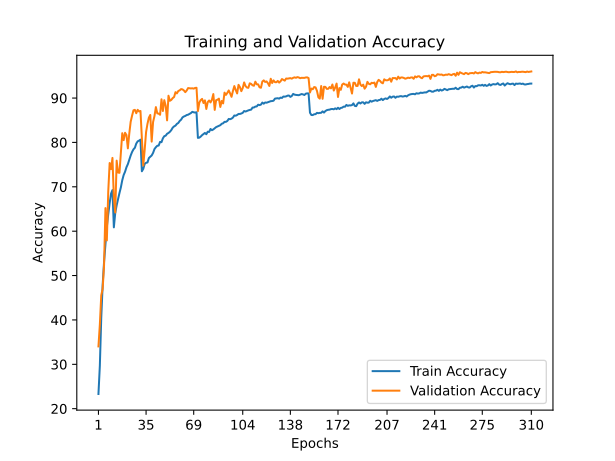

The table this chart was drawn from, first rows:
train_accuracy; train_loss; valid_accuracy; valid_loss
23,3120; 2,0533; 34,0300; 1,8654
29,6700; 1,9117; 38,9400; 1,8610
40,4900; 1,6429; 45,5500; 1,8840
47,8200; 1,4595; 46,9900; 1,8983
53,0240; 1,3104; 52,2900; 1,7512
57,0640; 1,2078; 65,2000; 1,2623
60,9900; 1,0999; 57,9100; 1,7400
63,8340; 1,0202; 68,9400; 1,1337
66,3000; 0,9496; 75,3600; 0,8715
68,4620; 0,8953; 73,9700; 0,9478
69,2560; 0,8709; 76,5100; 0,8322
60,8620; 1,1033; 67,4500; 1,3352
64,1260; 1,0195; 64,2000; 1,5322
65,8360; 0,9708; 75,8900; 0,8157
67,2360; 0,9226; 73,2200; 1,1447
68,5940; 0,8880; 73,1500; 1,0507
69,8620; 0,8538; 77,7000; 0,8314
71,4820; 0,8080; 82,0800; 0,6055
72,6560; 0,7779; 80,5100; 0,7505
73,4000; 0,7519; 82,1700; 0,6634
74,4040; 0,7280; 81,6600; 0,6974
75,1100; 0,7056; 78,6600; 0,8559
76,1200; 0,6761; 81,9600; 0,6498
77,0480; 0,6502; 84,6500; 0,5507
77,8440; 0,6327; 86,0200; 0,5129
78,4400; 0,6155; 87,2400; 0,4446
78,7940; 0,6008; 87,3400; 0,4660
79,7400; 0,5777; 86,5800; 0,4763
80,2440; 0,5608; 87,3500; 0,4377
80,4060; 0,5575; 86,9800; 0,4672
80,6260; 0,5512; 87,0900; 0,4578
73,5020; 0,7529; 80,7500; 0,7061
74,0500; 0,7395; 74,7800; 1,0785
75,1640; 0,7054; 78,3200; 0,8059
75,4140; 0,6991; 82,3300; 0,6961
75,4860; 0,6960; 84,1900; 0,6218
76,4800; 0,6686; 85,5800; 0,5347
76,7700; 0,6560; 86,1900; 0,5014
77,0640; 0,6444; 80,1800; 0,8106
77,6400; 0,6312; 84,6000; 0,5664
78,5100; 0,6109; 85,9500; 0,5407
78,9240; 0,5984; 87,9600; 0,4772
79,2460; 0,5857; 86,5500; 0,5143
79,2980; 0,5877; 86,4900; 0,5220
80,1220; 0,5610; 86,2300; 0,5248
80,0540; 0,5671; 89,7200; 0,4093
80,9220; 0,5437; 87,0800; 0,5120
81,4080; 0,5286; 89,5200; 0,3925
81,5240; 0,5230; 88,2500; 0,4904
81,9500; 0,5123; 84,9700; 0,6510
82,1320; 0,5034; 90,5200; 0,3550
82,3960; 0,4976; 89,3800; 0,3973
82,7800; 0,4844; 89,5800; 0,4015
83,3220; 0,4717; 89,9900; 0,3835
83,6140; 0,4623; 90,2300; 0,3870
83,7920; 0,4524; 91,3300; 0,3301
84,1840; 0,4450; 91,0500; 0,3732
84,3820; 0,4396; 91,5900; 0,3277
84,8420; 0,4287; 91,7400; 0,3224
85,1280; 0,4186; 92,0200; 0,3143
... 250 more rows
